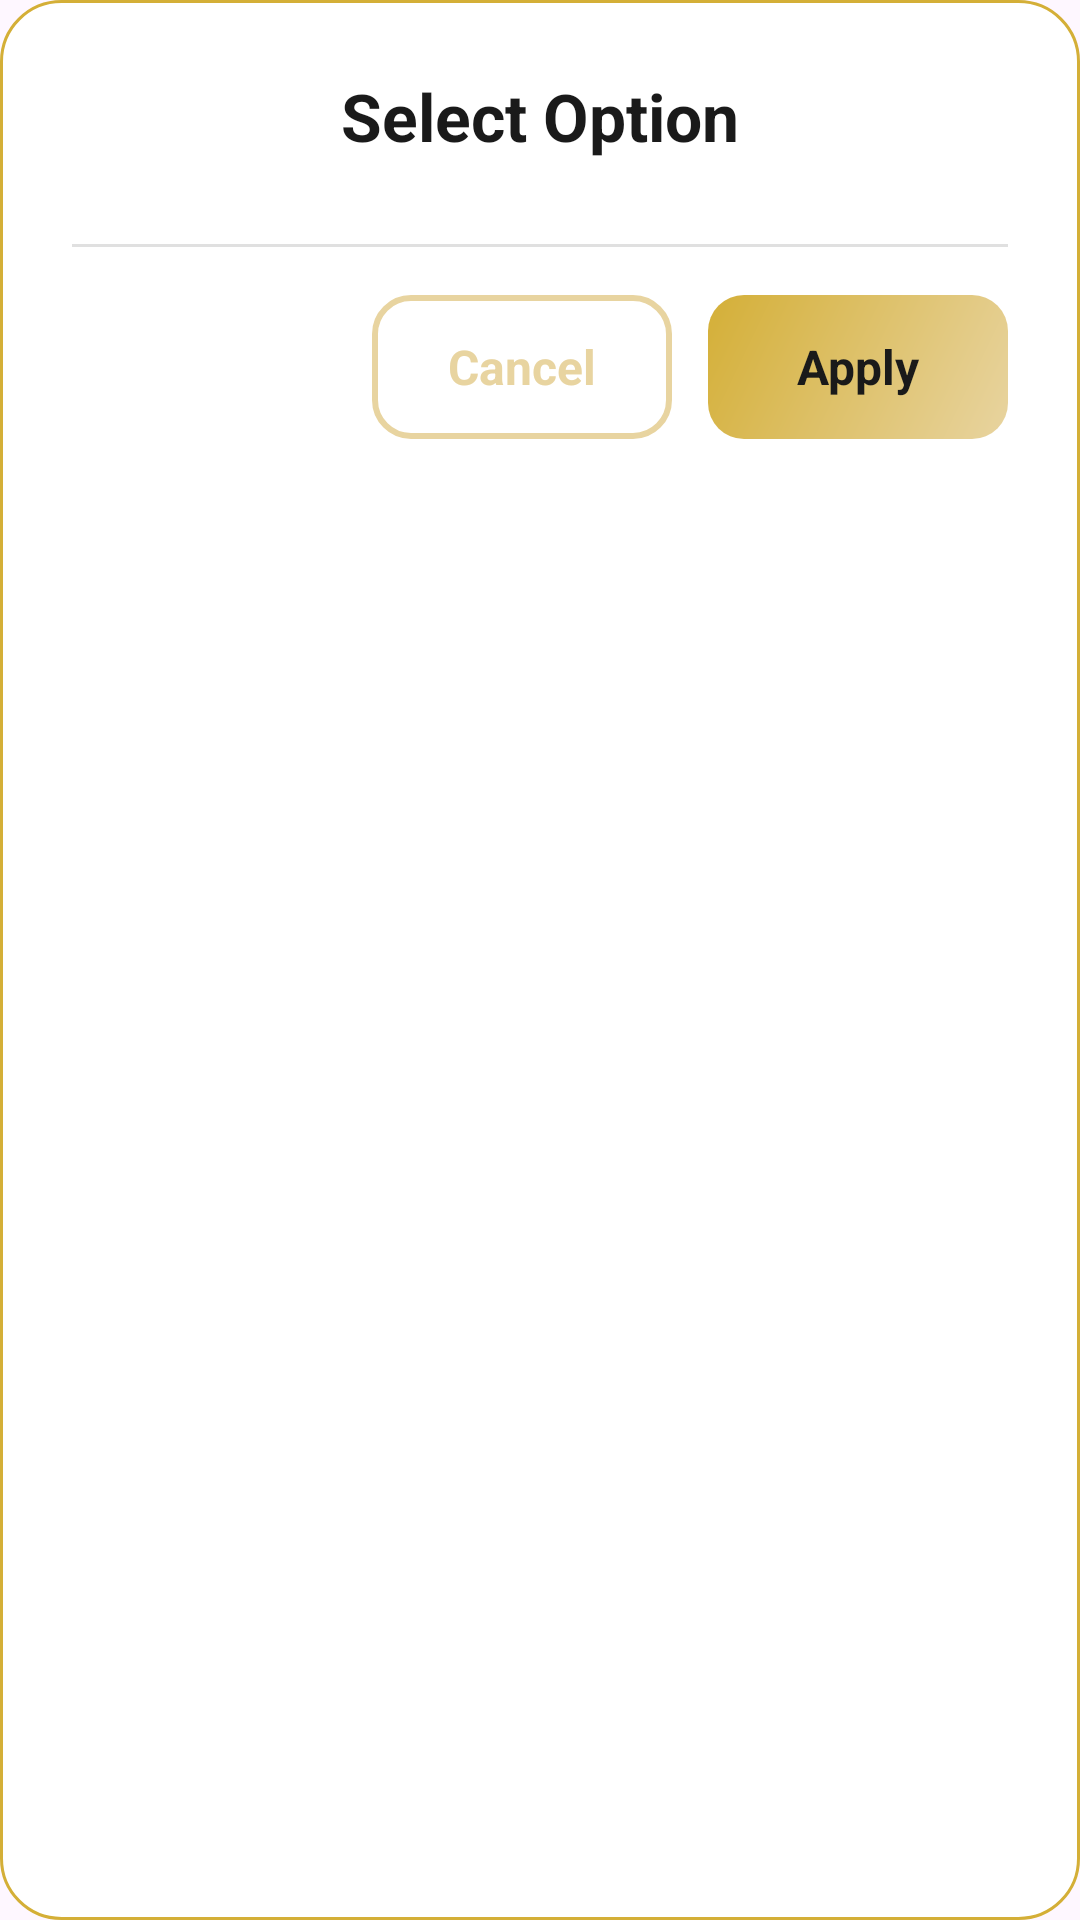

Here is an Android app screen rendered from its layout file. Give the layout XML and the strings, colors and styles it references.
<!-- AndroidManifest.xml: application theme Theme.AlAalim -->
<!-- res/layout/dialog_selection_list.xml -->
<?xml version="1.0" encoding="utf-8"?>
<LinearLayout xmlns:android="http://schemas.android.com/apk/res/android"
    android:layout_width="340dp"
    android:layout_height="wrap_content"
    android:orientation="vertical"
    android:background="@drawable/dialog_background"
    android:padding="24dp">

    
    <ImageView
        android:id="@+id/dialog_icon"
        android:layout_width="56dp"
        android:layout_height="56dp"
        android:layout_gravity="center"
        android:layout_marginBottom="16dp"
        android:visibility="gone"
        android:contentDescription="Dialog icon" />

    
    <TextView
        android:id="@+id/dialog_title"
        android:layout_width="match_parent"
        android:layout_height="wrap_content"
        android:text="Select Option"
        android:textColor="#1A1A1A"
        android:textSize="22sp"
        android:textStyle="bold"
        android:gravity="center"
        android:layout_marginBottom="8dp" />

    
    <TextView
        android:id="@+id/dialog_subtitle"
        android:layout_width="match_parent"
        android:layout_height="wrap_content"
        android:text="Choose from the options below"
        android:textColor="#666666"
        android:textSize="14sp"
        android:gravity="center"
        android:layout_marginBottom="20dp"
        android:visibility="gone" />

    
    <ScrollView
        android:layout_width="match_parent"
        android:layout_height="wrap_content"
        android:maxHeight="300dp"
        android:scrollbars="vertical"
        android:fadeScrollbars="false">

        <androidx.recyclerview.widget.RecyclerView
            android:id="@+id/dialog_list"
            android:layout_width="match_parent"
            android:layout_height="wrap_content"
            android:nestedScrollingEnabled="false" />

    </ScrollView>

    
    <View
        android:layout_width="match_parent"
        android:layout_height="1dp"
        android:background="#E0E0E0"
        android:layout_marginTop="20dp"
        android:layout_marginBottom="16dp" />

    
    <LinearLayout
        android:layout_width="match_parent"
        android:layout_height="wrap_content"
        android:orientation="horizontal"
        android:gravity="end">

        
        <TextView
            android:id="@+id/dialog_btn_cancel"
            android:layout_width="wrap_content"
            android:layout_height="48dp"
            android:minWidth="100dp"
            android:background="@drawable/dialog_button_secondary"
            android:text="Cancel"
            android:textColor="#E8D4A0"
            android:textSize="16sp"
            android:textStyle="bold"
            android:gravity="center"
            android:paddingHorizontal="20dp"
            android:layout_marginEnd="12dp"
            android:clickable="true"
            android:focusable="true" />

        
        <TextView
            android:id="@+id/dialog_btn_apply"
            android:layout_width="wrap_content"
            android:layout_height="48dp"
            android:minWidth="100dp"
            android:background="@drawable/dialog_button_primary"
            android:text="Apply"
            android:textColor="#1A1A1A"
            android:textSize="16sp"
            android:textStyle="bold"
            android:gravity="center"
            android:paddingHorizontal="20dp"
            android:clickable="true"
            android:focusable="true" />

    </LinearLayout>

</LinearLayout>
<!-- resources referenced by this layout -->
<resources>
  <!-- drawable dialog_background (drawable) -->
  <?xml version="1.0" encoding="utf-8"?>
  <shape xmlns:android="http://schemas.android.com/apk/res/android"
      android:shape="rectangle">
      
      
      <solid android:color="#FFFFFF" />
      
      
      <corners android:radius="20dp" />
      
      
      <stroke
          android:width="1dp"
          android:color="#D4AF37" />
      
  </shape>
  <!-- drawable dialog_button_primary (drawable) -->
  <?xml version="1.0" encoding="utf-8"?>
  <shape xmlns:android="http://schemas.android.com/apk/res/android"
      android:shape="rectangle">
      
      
      <gradient
          android:angle="135"
          android:startColor="#E8D4A0"
          android:endColor="#D4AF37"
          android:type="linear" />
      
      
      <corners android:radius="12dp" />
      
  </shape>
  <!-- drawable dialog_button_secondary (drawable) -->
  <?xml version="1.0" encoding="utf-8"?>
  <ripple xmlns:android="http://schemas.android.com/apk/res/android"
      android:color="#33E8D4A0">
      
      <item>
          <shape android:shape="rectangle">
              <solid android:color="@android:color/transparent" />
              <stroke
                  android:width="2dp"
                  android:color="#E8D4A0" />
              <corners android:radius="12dp" />
          </shape>
      </item>
      
  </ripple>
  <style name="Theme.AlAalim" parent="Base.Theme.AlAalim" />
  <style name="Base.Theme.AlAalim" parent="Theme.Material3.DayNight.NoActionBar">
          
          
          <item name="colorPrimary">@color/gold_rich</item>
          
          
          <item name="android:textCursorDrawable">@drawable/custom_cursor</item>
          <item name="colorControlActivated">@color/primary_teal</item>
          
          
          <item name="android:windowTranslucentStatus">false</item>
          <item name="android:windowTranslucentNavigation">false</item>
          <item name="android:statusBarColor">@android:color/transparent</item>
          <item name="android:navigationBarColor">@android:color/transparent</item>
          <item name="android:windowLayoutInDisplayCutoutMode" tools:targetApi="p">shortEdges</item>
      </style>
  <color name="gold_rich">#D4AF37</color>
  <!-- drawable custom_cursor (drawable) -->
  <?xml version="1.0" encoding="utf-8"?>
  <shape xmlns:android="http://schemas.android.com/apk/res/android" android:shape="rectangle">
      <size android:width="2dp" />
      <solid android:color="@color/white" />
  </shape>
  <color name="primary_teal">#1B8A8E</color>
  <color name="white">#FFFFFFFF</color>
</resources>
